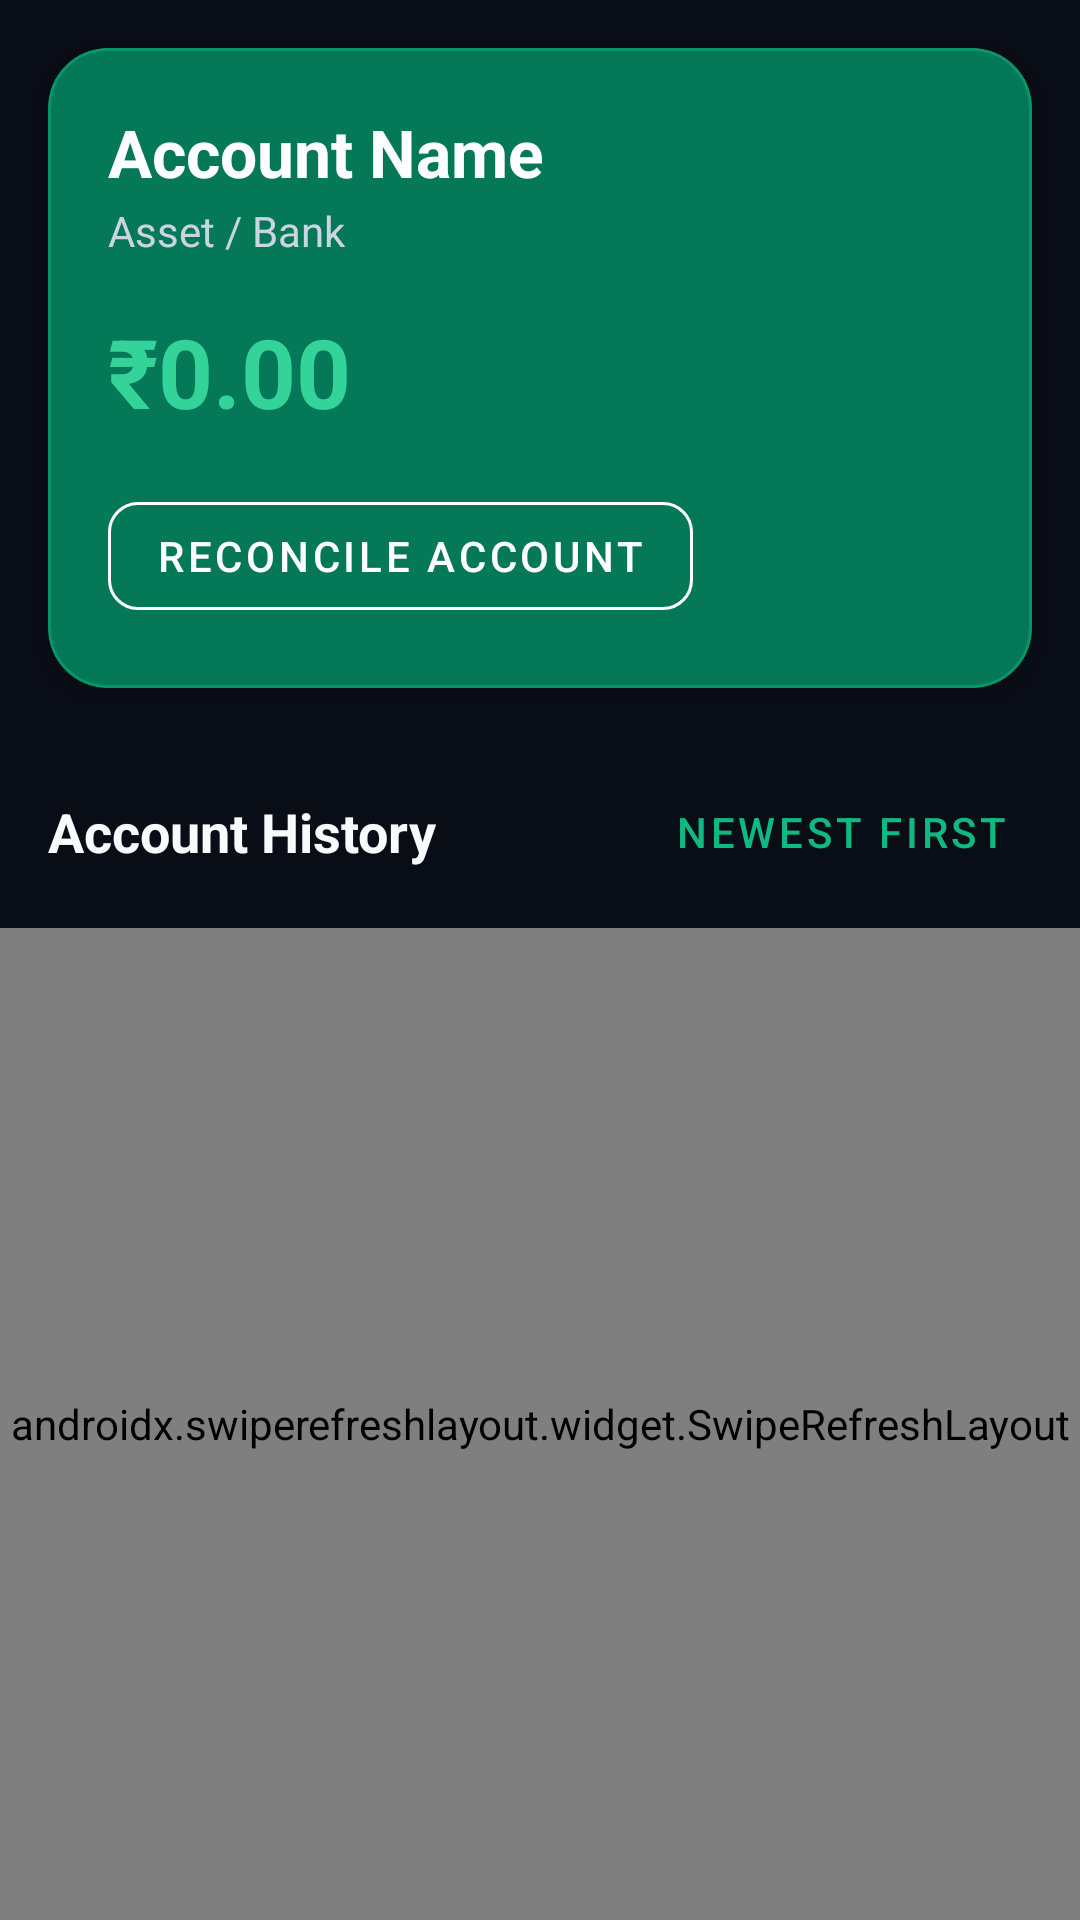

Reconstruct the res/layout file that produces this screen, plus the resources it refers to.
<!-- AndroidManifest.xml: application theme Theme.MyPocket -->
<!-- res/layout/activity_account_detail.xml -->
<?xml version="1.0" encoding="utf-8"?>
<LinearLayout xmlns:android="http://schemas.android.com/apk/res/android"
    xmlns:app="http://schemas.android.com/apk/res-auto"
    android:layout_width="match_parent"
    android:layout_height="match_parent"
    android:background="@color/bg_page"
    android:orientation="vertical">

    
    <com.google.android.material.card.MaterialCardView
        android:layout_width="match_parent"
        android:layout_height="wrap_content"
        android:layout_margin="16dp"
        app:cardBackgroundColor="@color/primary_dark"
        app:cardCornerRadius="20dp"
        app:cardElevation="6dp"
        app:strokeColor="@color/primary"
        app:strokeWidth="1dp">

        <LinearLayout
            android:layout_width="match_parent"
            android:layout_height="wrap_content"
            android:orientation="vertical"
            android:padding="20dp">

            <TextView
                android:id="@+id/tv_account_name"
                android:layout_width="wrap_content"
                android:layout_height="wrap_content"
                android:text="Account Name"
                android:textColor="@color/white"
                android:textSize="22sp"
                android:textStyle="bold" />

            <TextView
                android:id="@+id/tv_account_type"
                android:layout_width="wrap_content"
                android:layout_height="wrap_content"
                android:layout_marginTop="2dp"
                android:text="Asset / Bank"
                android:textColor="@color/slate_300"
                android:textSize="14sp" />

            <TextView
                android:id="@+id/tv_account_balance"
                android:layout_width="wrap_content"
                android:layout_height="wrap_content"
                android:layout_marginTop="16dp"
                android:text="₹0.00"
                android:textColor="@color/accent"
                android:textSize="32sp"
                android:textStyle="bold" />

            <com.google.android.material.button.MaterialButton
                android:id="@+id/btn_reconcile_account"
                style="@style/Widget.MaterialComponents.Button.OutlinedButton"
                android:layout_width="wrap_content"
                android:layout_height="wrap_content"
                android:layout_marginTop="16dp"
                android:text="Reconcile Account"
                android:textColor="@color/white"
                app:cornerRadius="10dp"
                app:strokeColor="@color/white" />
        </LinearLayout>
    </com.google.android.material.card.MaterialCardView>

    
    <RelativeLayout
        android:layout_width="match_parent"
        android:layout_height="wrap_content"
        android:paddingHorizontal="16dp"
        android:paddingVertical="8dp">

        <TextView
            android:layout_width="wrap_content"
            android:layout_height="wrap_content"
            android:layout_centerVertical="true"
            android:text="Account History"
            android:textColor="@color/text_primary"
            android:textSize="18sp"
            android:textStyle="bold" />

        <com.google.android.material.button.MaterialButton
            android:id="@+id/btn_toggle_sort"
            style="@style/Widget.MaterialComponents.Button.TextButton"
            android:layout_width="wrap_content"
            android:layout_height="wrap_content"
            android:layout_alignParentEnd="true"
            android:text="Newest First"
            android:textColor="@color/primary_light" />
    </RelativeLayout>

    <androidx.swiperefreshlayout.widget.SwipeRefreshLayout
        android:id="@+id/swipe_refresh"
        android:layout_width="match_parent"
        android:layout_height="match_parent">

        <androidx.recyclerview.widget.RecyclerView
            android:id="@+id/rv_transactions"
            android:layout_width="match_parent"
            android:layout_height="match_parent"
            android:paddingHorizontal="16dp" />
    </androidx.swiperefreshlayout.widget.SwipeRefreshLayout>

</LinearLayout>
<!-- resources referenced by this layout -->
<resources>
  <color name="accent">#34D399</color>
  <color name="bg_page">#090D16</color>
  <color name="primary">#059669</color>
  <color name="primary_dark">#047857</color>
  <color name="primary_light">#10B981</color>
  <color name="slate_300">#CBD5E1</color>
  <color name="text_primary">#F8FAFC</color>
  <color name="white">#FFFFFFFF</color>
  <style name="Theme.MyPocket" parent="Theme.MaterialComponents.DayNight.NoActionBar">
          <item name="colorPrimary">@color/primary</item>
          <item name="colorPrimaryVariant">@color/primary_dark</item>
          <item name="colorOnPrimary">@color/white</item>
          <item name="colorSecondary">@color/accent</item>
          <item name="colorSecondaryVariant">@color/primary_light</item>
          <item name="colorOnSecondary">@color/white</item>
          <item name="android:statusBarColor">@color/bg_page</item>
          <item name="android:navigationBarColor">@color/bg_page</item>
          <item name="android:windowBackground">@color/bg_page</item>
          <item name="android:textColorPrimary">@color/text_primary</item>
          <item name="android:textColorSecondary">@color/text_secondary</item>
      </style>
  <color name="text_secondary">#94A3B8</color>
</resources>
